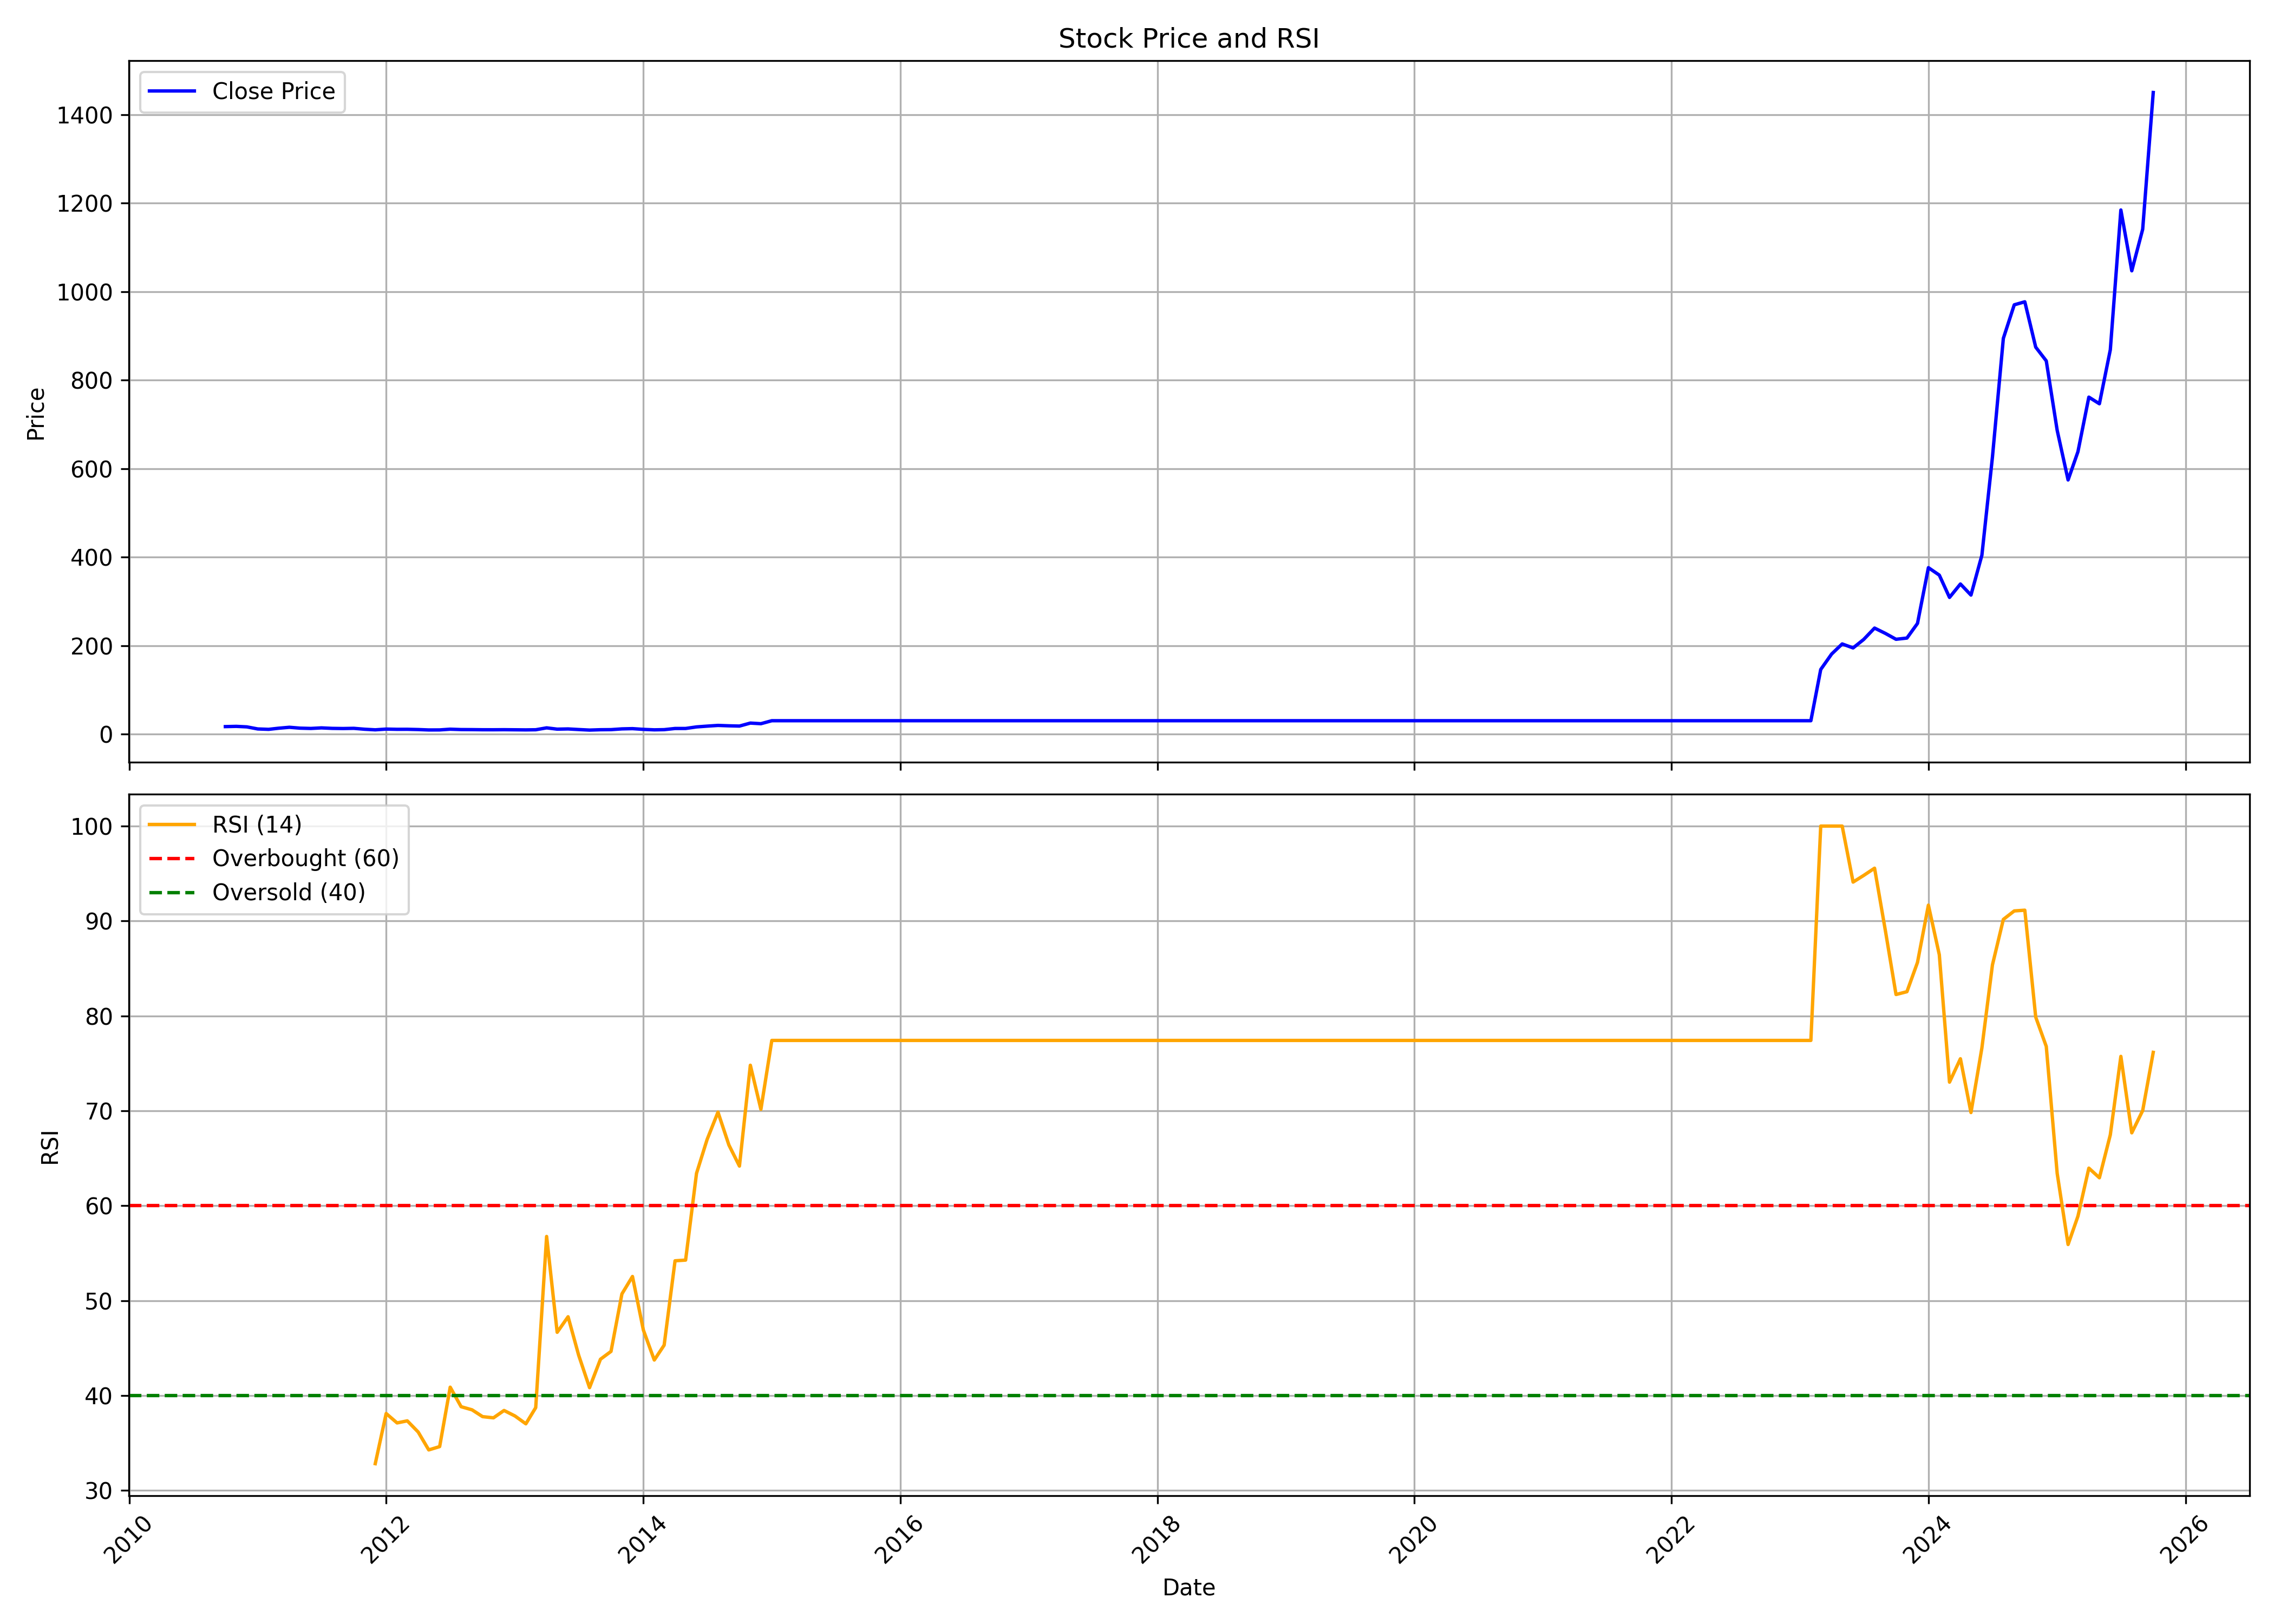

Values plotted in this chart, from the file beside it:
, date, symbol, open, high, low, close, volume, rsi
0, 2010-10-01, POCL, 15.48, 19.18, 14.81, 16.83, 1771400, 
1, 2010-11-01, POCL, 16.69, 30.73, 15.57, 17.4, 14649622, 
2, 2010-12-01, POCL, 16.98, 19.43, 14.17, 16.24, 1377342, 
3, 2011-01-01, POCL, 16.47, 17, 11.05, 11.55, 525984, 
4, 2011-02-01, POCL, 11.7, 12.52, 9.272, 10.67, 430758, 
5, 2011-03-01, POCL, 10.67, 15.14, 10.05, 13.18, 2858078, 
6, 2011-04-01, POCL, 13.18, 16.01, 12.97, 15.33, 1423400, 
7, 2011-05-01, POCL, 15.29, 15.76, 12.38, 13.37, 680528, 
8, 2011-06-01, POCL, 13.37, 15.27, 12.25, 12.69, 662438, 
9, 2011-07-01, POCL, 12.5, 15.21, 12.25, 13.96, 321776, 
10, 2011-08-01, POCL, 13.6, 14.26, 11.41, 12.84, 404178, 
11, 2011-09-01, POCL, 12.84, 15, 11.93, 12.52, 384644, 
12, 2011-10-01, POCL, 12.57, 13.87, 12.02, 12.95, 159250, 
13, 2011-11-01, POCL, 12.66, 13.17, 9.492, 10.9, 200690, 
14, 2011-12-01, POCL, 11.45, 11.65, 9.161, 9.58, 118634, 32.82
15, 2012-01-01, POCL, 9.58, 13.21, 9.007, 11.25, 149472, 38.11
16, 2012-02-01, POCL, 11.12, 12.77, 9.866, 10.72, 268096, 37.11
17, 2012-03-01, POCL, 10.57, 11.78, 10.13, 10.79, 148616, 37.33
18, 2012-04-01, POCL, 11.87, 11.87, 10.13, 10.22, 68474, 36.15
19, 2012-05-01, POCL, 10.24, 10.24, 8.368, 9.293, 150480, 34.27
20, 2012-06-01, POCL, 9.249, 10.09, 7.928, 9.382, 103596, 34.62
21, 2012-07-01, POCL, 9.36, 12.73, 9.249, 11.01, 165072, 40.88
22, 2012-08-01, POCL, 10.81, 11.45, 9.293, 10.17, 115160, 38.82
23, 2012-09-01, POCL, 9.976, 10.79, 9.426, 10.04, 106048, 38.49
24, 2012-10-01, POCL, 10.34, 11.03, 9.515, 9.767, 127354, 37.78
25, 2012-11-01, POCL, 9.974, 10.8, 9.239, 9.721, 140198, 37.65
26, 2012-12-01, POCL, 9.515, 12.41, 9.331, 9.882, 352006, 38.43
27, 2013-01-01, POCL, 11.42, 11.42, 9.652, 9.698, 120132, 37.85
28, 2013-02-01, POCL, 9.675, 10.02, 8.503, 9.446, 173948, 37.02
29, 2013-03-01, POCL, 9.285, 11.81, 8.687, 9.744, 168428, 38.72
30, 2013-04-01, POCL, 9.744, 16.09, 9.652, 14.02, 700236, 56.76
31, 2013-05-01, POCL, 14.02, 14.41, 11.03, 11.1, 136432, 46.66
32, 2013-06-01, POCL, 11.49, 13.21, 9.928, 11.58, 45024, 48.3
33, 2013-07-01, POCL, 11.03, 11.86, 9.813, 10.25, 46986, 44.26
34, 2013-08-01, POCL, 10.3, 10.34, 8.365, 9.009, 105920, 40.83
35, 2013-09-01, POCL, 9.176, 11.22, 9.176, 9.802, 67182, 43.82
36, 2013-10-01, POCL, 9.634, 11.56, 8.622, 10.02, 76434, 44.65
37, 2013-11-01, POCL, 9.899, 13.01, 9.899, 11.7, 164194, 50.71
38, 2013-12-01, POCL, 12.36, 12.48, 10.5, 12.26, 79760, 52.54
39, 2014-01-01, POCL, 12.81, 12.81, 10.24, 10.6, 59828, 46.9
40, 2014-02-01, POCL, 10.81, 10.81, 9.007, 9.561, 57842, 43.74
41, 2014-03-01, POCL, 9.321, 11.08, 9.152, 9.971, 83270, 45.31
42, 2014-04-01, POCL, 9.971, 13.58, 9.706, 12.62, 179142, 54.2
43, 2014-05-01, POCL, 12.62, 14.69, 10.69, 12.64, 193356, 54.27
44, 2014-06-01, POCL, 12.43, 18.3, 11.78, 16.16, 756616, 63.41
45, 2014-07-01, POCL, 16.21, 19.99, 12.4, 17.92, 1650806, 66.96
46, 2014-08-01, POCL, 18.26, 21.68, 18.26, 19.53, 1383526, 69.86
47, 2014-09-01, POCL, 19.51, 23.53, 16.62, 18.64, 1376920, 66.4
48, 2014-10-01, POCL, 18.75, 20.15, 17.03, 18.06, 365620, 64.17
49, 2014-11-01, POCL, 18.7, 28.64, 18.04, 24.83, 3922930, 74.8
50, 2014-12-01, POCL, 24.44, 27.07, 18.36, 23.43, 1911292, 70.16
51, 2015-01-01, POCL, 23.28, 32.21, 23.01, 30.17, 4933022, 77.41
52, 2015-02-01, POCL, 30.17, 30.17, 30.17, 30.17, 0, 77.41
53, 2015-03-01, POCL, 30.17, 30.17, 30.17, 30.17, 0, 77.41
54, 2015-04-01, POCL, 30.17, 30.17, 30.17, 30.17, 0, 77.41
55, 2015-05-01, POCL, 30.17, 30.17, 30.17, 30.17, 0, 77.41
56, 2015-06-01, POCL, 30.17, 30.17, 30.17, 30.17, 0, 77.41
57, 2015-07-01, POCL, 30.17, 30.17, 30.17, 30.17, 0, 77.41
58, 2015-08-01, POCL, 30.17, 30.17, 30.17, 30.17, 0, 77.41
59, 2015-09-01, POCL, 30.17, 30.17, 30.17, 30.17, 0, 77.41
... 121 more rows
